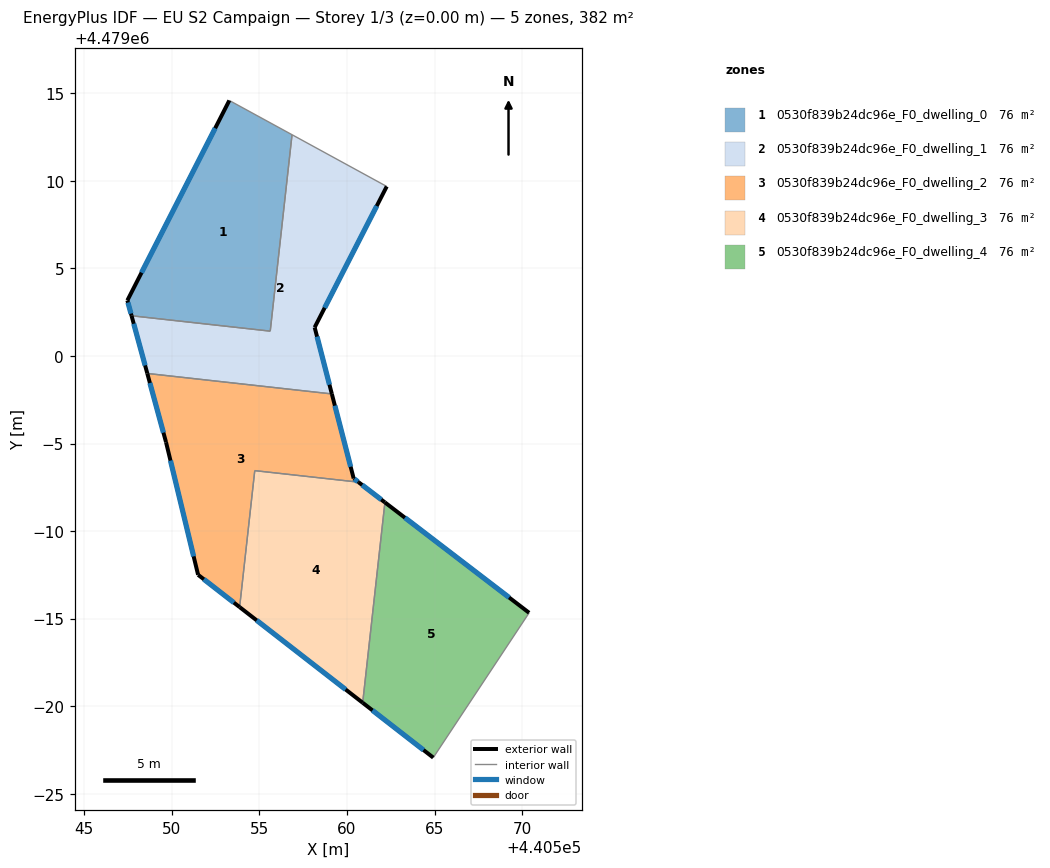
=== STOREY PLAN SPEC (per zone: floor XY polygon, exterior-wall plan segments, windows/doors) ===
zone 1: 0530f839b24dc96e_F0_dwelling_0  (76.4 m²)
  floor: (440556.86, 4479012.64) (440555.62, 4479001.42) (440547.70, 4479002.30) (440547.46, 4479003.17) (440553.28, 4479014.59)
  exterior wall: (440547.46, 4479003.17) – (440547.70, 4479002.30)  [0.9 m]
    window: (440547.49, 4479003.05) – (440547.66, 4479002.42)  [1.4 m²]
  exterior wall: (440553.28, 4479014.59) – (440547.46, 4479003.17)  [12.8 m]
    window: (440552.47, 4479013.01) – (440548.27, 4479004.76)  [20.1 m²]
  interior walls: 3
zone 2: 0530f839b24dc96e_F0_dwelling_1  (76.4 m²)
  floor: (440562.27, 4479009.68) (440558.15, 4479001.63) (440559.14, 4478997.83) (440548.59, 4478999.00) (440547.70, 4479002.30) (440555.62, 4479001.42) (440556.86, 4479012.64)
  exterior wall: (440558.15, 4479001.63) – (440562.27, 4479009.68)  [9.0 m]
    window: (440558.73, 4479002.75) – (440561.70, 4479008.57)  [14.2 m²]
  exterior wall: (440559.14, 4478997.83) – (440558.15, 4479001.63)  [3.9 m]
    window: (440559.00, 4478998.36) – (440558.29, 4479001.11)  [6.1 m²]
  exterior wall: (440547.70, 4479002.30) – (440548.59, 4478999.00)  [3.4 m]
    window: (440547.82, 4479001.84) – (440548.47, 4478999.46)  [5.3 m²]
  interior walls: 4
zone 3: 0530f839b24dc96e_F0_dwelling_2  (76.4 m²)
  floor: (440559.14, 4478997.83) (440560.38, 4478993.00) (440560.66, 4478992.79) (440554.73, 4478993.45) (440553.87, 4478985.66) (440551.50, 4478987.50) (440549.66, 4478995.08) (440548.59, 4478999.00)
  exterior wall: (440560.38, 4478993.00) – (440559.14, 4478997.83)  [5.0 m]
    window: (440560.21, 4478993.67) – (440559.31, 4478997.16)  [7.8 m²]
  exterior wall: (440560.66, 4478992.79) – (440560.38, 4478993.00)  [0.3 m]
    window: (440560.62, 4478992.82) – (440560.42, 4478992.97)  [0.5 m²]
  exterior wall: (440551.50, 4478987.50) – (440553.87, 4478985.66)  [3.0 m]
    window: (440551.83, 4478987.25) – (440553.54, 4478985.91)  [4.7 m²]
  exterior wall: (440549.66, 4478995.08) – (440551.50, 4478987.50)  [7.8 m]
    window: (440549.92, 4478994.02) – (440551.24, 4478988.55)  [12.2 m²]
  exterior wall: (440548.59, 4478999.00) – (440549.66, 4478995.08)  [4.1 m]
    window: (440548.74, 4478998.46) – (440549.52, 4478995.62)  [6.4 m²]
  interior walls: 3
zone 4: 0530f839b24dc96e_F0_dwelling_3  (76.4 m²)
  floor: (440560.66, 4478992.79) (440562.17, 4478991.64) (440560.90, 4478980.19) (440553.87, 4478985.66) (440554.73, 4478993.45)
  exterior wall: (440562.17, 4478991.64) – (440560.66, 4478992.79)  [1.9 m]
    window: (440561.96, 4478991.80) – (440560.87, 4478992.63)  [3.0 m²]
  exterior wall: (440553.87, 4478985.66) – (440560.90, 4478980.19)  [8.9 m]
    window: (440554.84, 4478984.90) – (440559.92, 4478980.95)  [13.9 m²]
  interior walls: 3
zone 5: 0530f839b24dc96e_F0_dwelling_4  (76.4 m²)
  floor: (440570.40, 4478985.33) (440564.93, 4478977.06) (440560.90, 4478980.19) (440562.17, 4478991.64)
  exterior wall: (440570.40, 4478985.33) – (440562.17, 4478991.64)  [10.4 m]
    window: (440569.26, 4478986.21) – (440563.31, 4478990.76)  [16.2 m²]
  exterior wall: (440560.90, 4478980.19) – (440564.93, 4478977.06)  [5.1 m]
    window: (440561.46, 4478979.76) – (440564.37, 4478977.49)  [8.0 m²]
  interior walls: 2

=== DERIVED (storey summary) ===
Building: EU S2 Campaign
Storey: 1 of 3  (floor level z = 0.00 m)
Storey gross floor area: 381.9 m²
Zones on this storey: 5
  - 0530f839b24dc96e_F0_dwelling_0: floor 76.4 m²; exterior wall 13.7 m (41.2 m²); 2 window(s) 21.5 m²; WWR 52.2%
  - 0530f839b24dc96e_F0_dwelling_1: floor 76.4 m²; exterior wall 16.4 m (49.1 m²); 3 window(s) 25.7 m²; WWR 52.2%
  - 0530f839b24dc96e_F0_dwelling_2: floor 76.4 m²; exterior wall 20.2 m (60.6 m²); 5 window(s) 31.6 m²; WWR 52.2%
  - 0530f839b24dc96e_F0_dwelling_3: floor 76.4 m²; exterior wall 10.8 m (32.4 m²); 2 window(s) 16.9 m²; WWR 52.2%
  - 0530f839b24dc96e_F0_dwelling_4: floor 76.4 m²; exterior wall 15.5 m (46.4 m²); 2 window(s) 24.2 m²; WWR 52.2%
Zone adjacency (shared interzone walls):
  - 0530f839b24dc96e_F0_dwelling_0 ↔ 0530f839b24dc96e_F0_dwelling_1
  - 0530f839b24dc96e_F0_dwelling_1 ↔ 0530f839b24dc96e_F0_dwelling_2
  - 0530f839b24dc96e_F0_dwelling_2 ↔ 0530f839b24dc96e_F0_dwelling_3
  - 0530f839b24dc96e_F0_dwelling_3 ↔ 0530f839b24dc96e_F0_dwelling_4